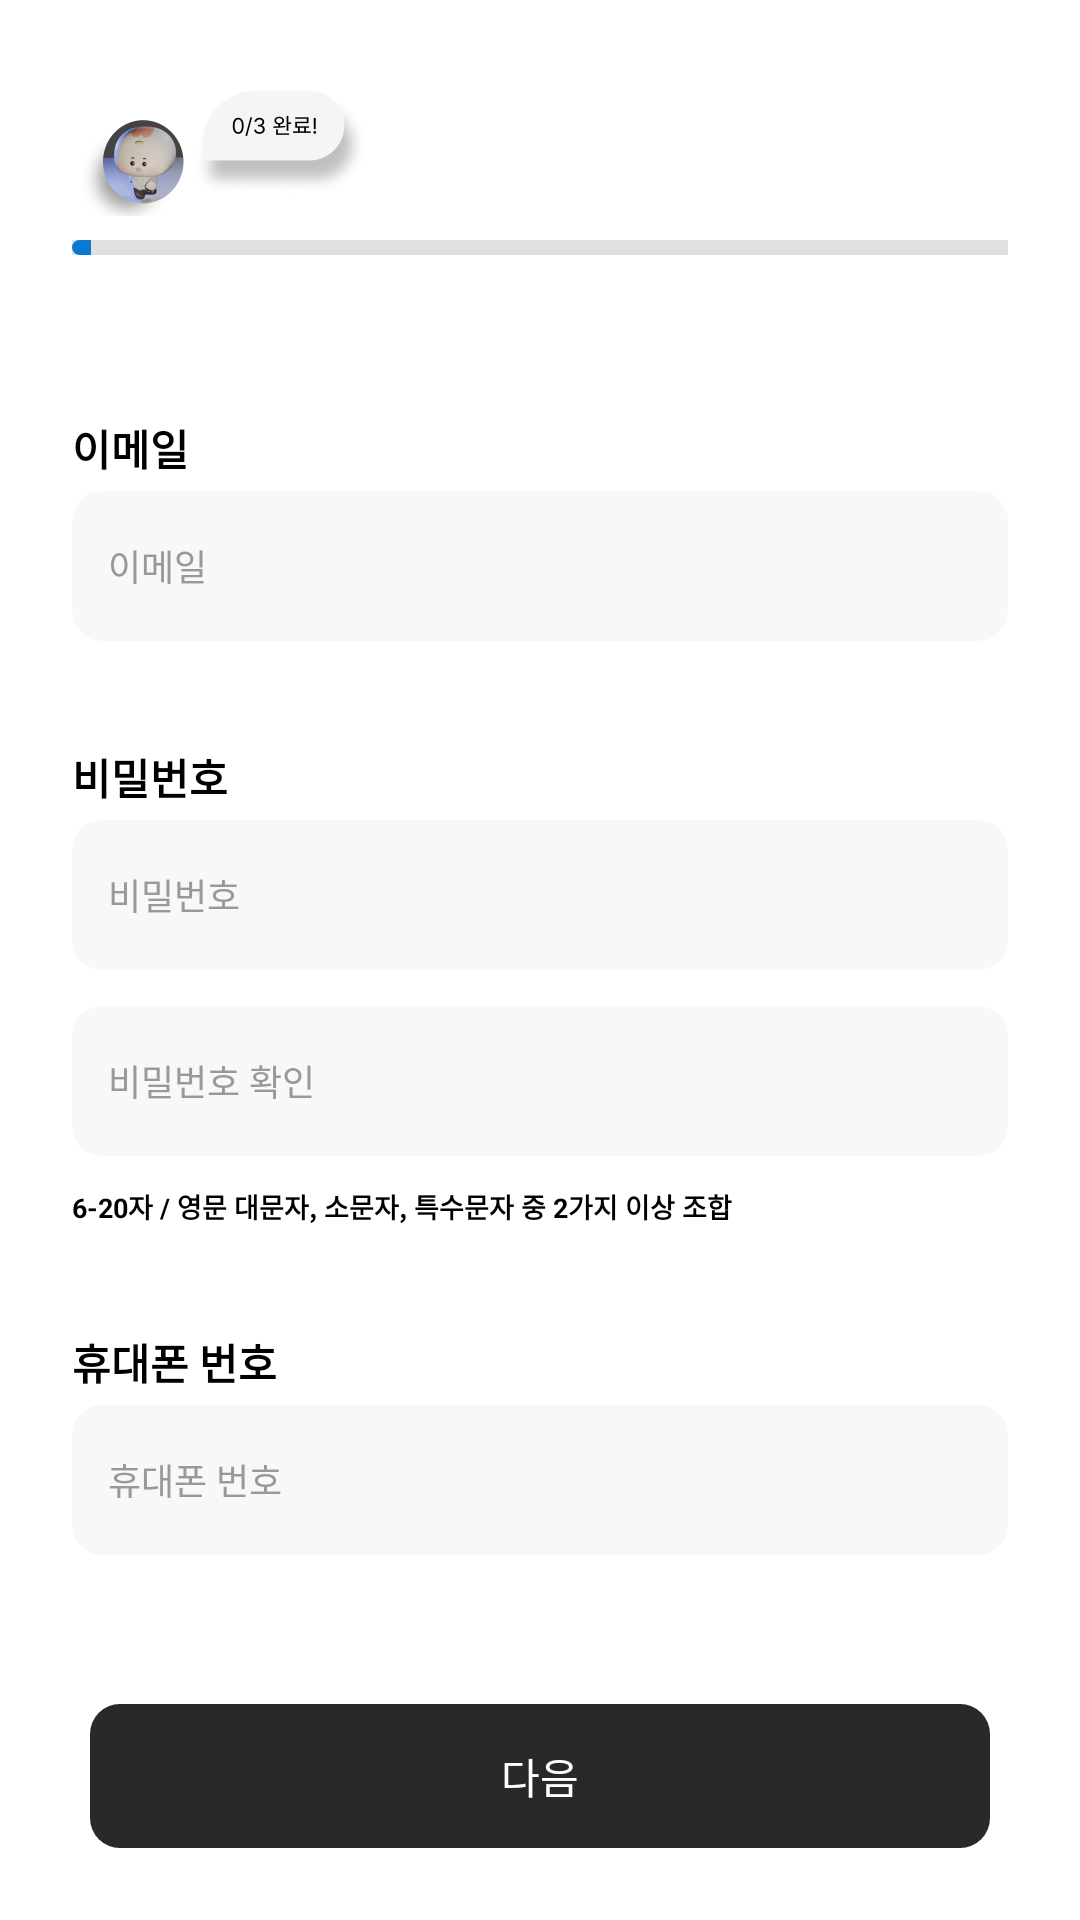

The Android layout XML behind this screen, and the referenced resources:
<!-- AndroidManifest.xml: application theme Theme.Dobongzip -->
<!-- res/layout/activity_signup_step1.xml -->
<?xml version="1.0" encoding="utf-8"?>
<LinearLayout xmlns:android="http://schemas.android.com/apk/res/android"
    xmlns:app="http://schemas.android.com/apk/res-auto"
    android:layout_width="match_parent"
    android:layout_height="match_parent"
    android:background="#FFFFFF"
    android:orientation="vertical"
    android:padding="24dp">

    <LinearLayout
        android:layout_width="match_parent"
        android:layout_height="wrap_content"
        android:layout_marginBottom="24dp"
        android:orientation="vertical">

        <androidx.constraintlayout.widget.ConstraintLayout
            android:layout_width="match_parent"
            android:layout_height="wrap_content"
            android:layout_marginBottom="8dp">

            
            <ImageView
                android:id="@+id/progressImage"
                android:layout_width="wrap_content"
                android:layout_height="48dp"
                android:adjustViewBounds="true"
                android:scaleType="fitCenter"
                android:src="@drawable/re_0"
                app:layout_constraintBottom_toBottomOf="parent"
                app:layout_constraintEnd_toEndOf="parent"
                app:layout_constraintHorizontal_bias="0.01"
                app:layout_constraintStart_toStartOf="parent"
                app:layout_constraintTop_toTopOf="parent"
                app:layout_constraintVertical_bias="0.0" />
        </androidx.constraintlayout.widget.ConstraintLayout>

        
        <ProgressBar
            android:id="@+id/progressBar"
            style="?android:attr/progressBarStyleHorizontal"
            android:layout_width="match_parent"
            android:layout_height="5dp"
            android:background="#E0E0E0"
            android:max="100"
            android:progress="2"
            android:progressDrawable="@drawable/progress_drawable" />
    </LinearLayout>


    
    <TextView
        android:layout_width="match_parent"
        android:layout_height="wrap_content"
        android:layout_marginTop="30dp"
        android:layout_marginBottom="4dp"
        android:text="이메일"
        android:textColor="#000000"
        android:textSize="14sp"
        android:textStyle="bold" />

    <EditText
        android:id="@+id/editTextEmail"
        android:layout_width="match_parent"
        android:layout_height="50dp"
        android:layout_marginBottom="35dp"
        android:background="@drawable/edittext_background"
        android:hint="이메일"
        android:padding="12dp"
        android:textColor="#000000"
        android:textColorHint="#999999"
        android:textSize="12sp" />

    
    <TextView
        android:layout_width="match_parent"
        android:layout_height="wrap_content"
        android:layout_marginBottom="4dp"
        android:text="비밀번호"
        android:textColor="#000000"
        android:textSize="14sp"
        android:textStyle="bold" />

    <EditText
        android:id="@+id/editTextPassword"
        android:layout_width="match_parent"
        android:layout_height="50dp"
        android:layout_marginBottom="12dp"
        android:background="@drawable/edittext_background"
        android:hint="비밀번호"
        android:inputType="textPassword"
        android:padding="12dp"
        android:textColor="#000000"
        android:textColorHint="#999999"
        android:textSize="12sp" />

    


    <EditText
        android:id="@+id/editTextConfirmPassword"
        android:layout_width="match_parent"
        android:layout_height="50dp"
        android:layout_marginBottom="10dp"
        android:background="@drawable/edittext_background"
        android:hint="비밀번호 확인"
        android:inputType="textPassword"
        android:padding="12dp"
        android:textColor="#000000"
        android:textColorHint="#999999"
        android:textSize="12sp" />

    
    <TextView
        android:layout_width="match_parent"
        android:layout_height="wrap_content"
        android:layout_marginBottom="35dp"
        android:text="6-20자 / 영문 대문자, 소문자, 특수문자 중 2가지 이상 조합"
        android:textColor="#000000"
        android:textSize="9sp"
        android:textStyle="bold" />

    
    <TextView
        android:layout_width="match_parent"
        android:layout_height="wrap_content"
        android:layout_marginBottom="4dp"
        android:text="휴대폰 번호"
        android:textColor="#000000"
        android:textSize="14sp"
        android:textStyle="bold" />

    <EditText
        android:id="@+id/editTextPhone"
        android:layout_width="match_parent"
        android:layout_height="50dp"
        android:layout_marginBottom="0dp"
        android:background="@drawable/edittext_background"
        android:hint="휴대폰 번호"
        android:inputType="phone"
        android:padding="12dp"
        android:textColor="#000000"
        android:textColorHint="#999999"
        android:textSize="12sp" />

    
    <View
        android:layout_width="match_parent"
        android:layout_height="0dp"
        android:layout_weight="1" />

    
    <Button
        android:id="@+id/nextButton"
        android:layout_width="300dp"
        android:layout_height="wrap_content"
        android:layout_gravity="center"
        android:layout_marginTop="16dp"
        android:background="@drawable/rounded_button_gray"
        android:enabled="false"
        android:text="다음"
        android:textColor="#FFFFFF"
        android:textSize="14sp" />
</LinearLayout>
<!-- resources referenced by this layout -->
<resources>
  <!-- drawable edittext_background (drawable) -->
  <?xml version="1.0" encoding="utf-8"?>
  <shape xmlns:android="http://schemas.android.com/apk/res/android"
      android:shape="rectangle">
      <solid android:color="#33D9D9D9" />
      <corners android:radius="10dp" />
  </shape>
  <!-- drawable progress_drawable (drawable) -->
  <?xml version="1.0" encoding="utf-8"?>
      <layer-list xmlns:android="http://schemas.android.com/apk/res/android">
          <item android:id="@android:id/background">
              <shape>
                  <corners android:radius="20dp"/>
                  <solid android:color="#E0E0E0"/>
              </shape>
          </item>
          <item android:id="@android:id/progress">
              <clip>
                  <shape>
                      <corners android:radius="20dp"/>
                      <solid android:color="#0B79D0"/>
                  </shape>
              </clip>
          </item>
      </layer-list>
  <!-- drawable re_0: png bitmap (drawable, 70475 bytes) -->
  <!-- drawable rounded_button_gray (drawable) -->
  <shape xmlns:android="http://schemas.android.com/apk/res/android">
      <solid android:color="#292929"/> 
      <corners android:radius="10dp"/>
  </shape>
  <style name="Theme.Dobongzip" parent="Theme.MaterialComponents.DayNight.DarkActionBar">
          
          <item name="colorPrimary">#0B79D0</item> 
          <item name="colorOnPrimary">#FFFFFF</item>
          <item name="colorPrimaryVariant">#085FA5</item>
          
          <item name="colorSecondary">@color/teal_200</item>
          <item name="colorSecondaryVariant">@color/teal_700</item>
          <item name="colorOnSecondary">@color/black</item>
          
  
          <item name="android:windowBackground">@drawable/app_bg</item>
          <item name="android:statusBarColor">?attr/colorPrimaryVariant</item>
          <item name="android:windowLightStatusBar">true</item>
  
          <item name="windowActionBar">false</item>
          <item name="windowNoTitle">true</item>
      </style>
  <color name="teal_200">#FF03DAC5</color>
  <color name="teal_700">#FF018786</color>
  <color name="black">#FF000000</color>
  <!-- drawable app_bg (drawable) -->
  <?xml version="1.0" encoding="utf-8"?>
      <shape xmlns:android="http://schemas.android.com/apk/res/android">
          
          <solid android:color="#FFFFFFFF"/>
      </shape>
</resources>
